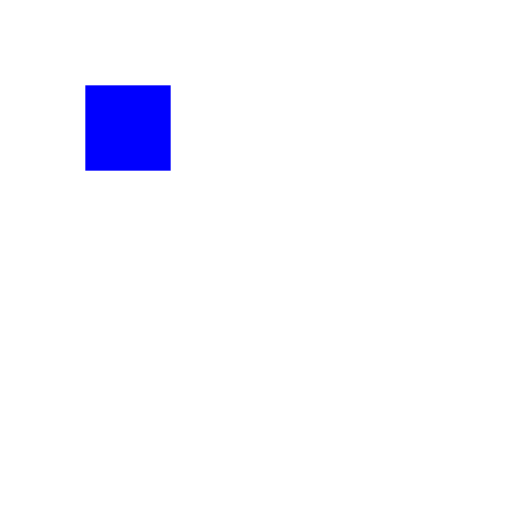
t = 0.00 s
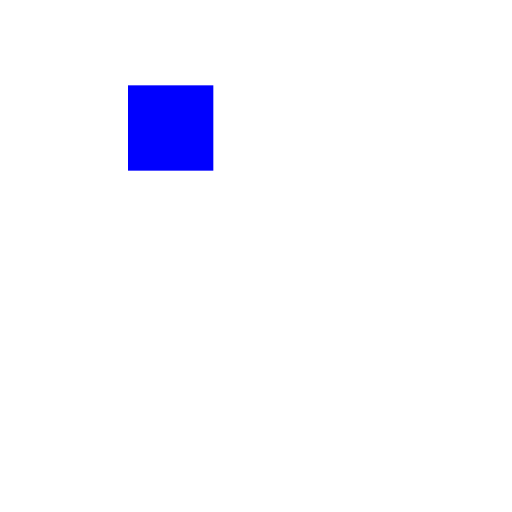
t = 0.25 s
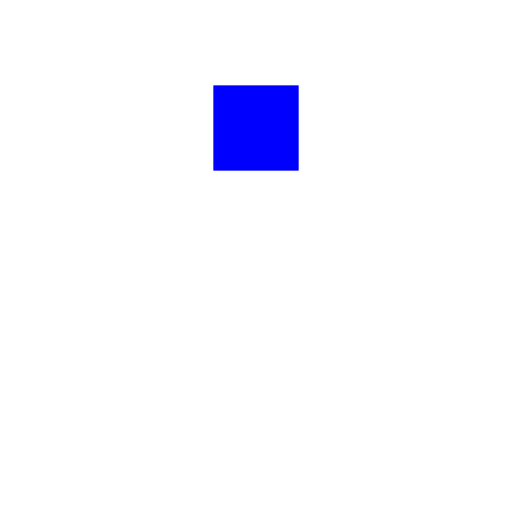
t = 0.75 s
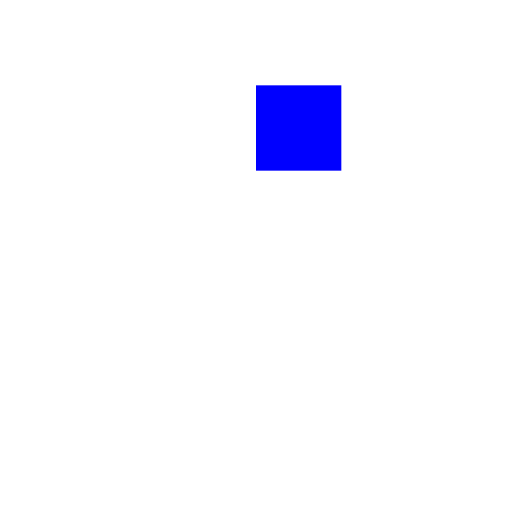
t = 1.00 s
t = 1.25 s: frame unchanged from t = 0.75 s, image omitted
t = 1.75 s: frame unchanged from t = 0.25 s, image omitted

The animated SVG that drew these frames (rendered in a browser with its animation timeline set to each time). Animation: 1 SMIL element (animateTransform=1); one cycle of 2.00 s, repeats indefinitely.

<svg xmlns="http://www.w3.org/2000/svg" viewBox="0 0 300 300">
  <rect x="50" y="50" width="50" height="50" fill="blue">
    <animateTransform
      attributeName="transform"
      type="translate"
      values="0 0; 100 0; 0 0"
      dur="2s"
      repeatCount="indefinite"/>
  </rect>
</svg>
